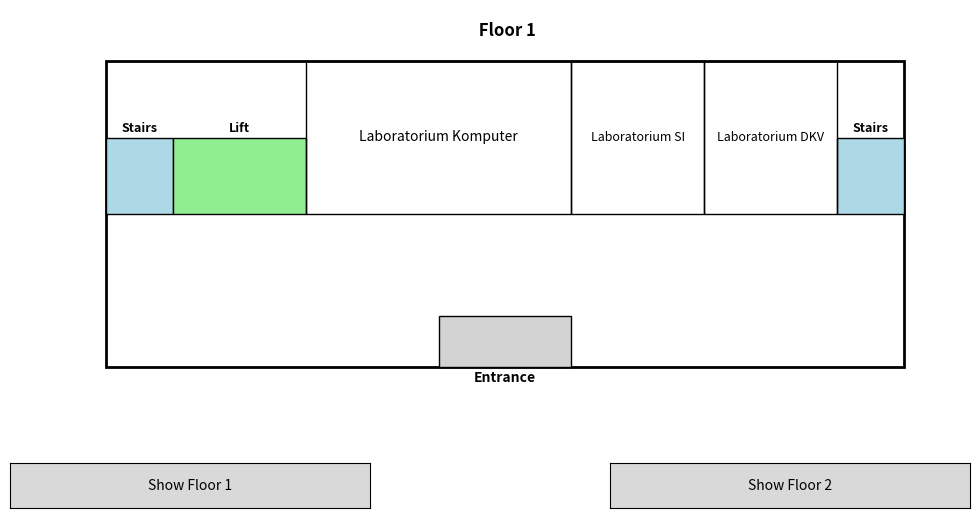

Python code for this plot:
import matplotlib.pyplot as plt
import matplotlib.patches as patches
from matplotlib.widgets import Button

def draw_floor(ax, floor_number, room_names=None):
    """Draw a single floor with rooms, stairs, lift, and entrance."""
    width, height = 12, 6
    room_width = width / 3

    ax.add_patch(patches.Rectangle((0, 0), width, height, edgecolor='black', facecolor='none', lw=2))

    # Entrance
    entrance_width = 2
    ax.add_patch(patches.Rectangle((width / 2 - entrance_width / 2, 0), entrance_width, 1, edgecolor='black', facecolor='lightgrey'))
    ax.text(width / 2, -0.3, 'Entrance', ha='center', fontsize=10, weight='bold')

    # Stairs and lift (Positioned symmetrically)
    stair_width = 1
    ax.add_patch(patches.Rectangle((0, height / 2), stair_width, 1.5, edgecolor='black', facecolor='lightblue'))
    ax.add_patch(patches.Rectangle((width - stair_width, height / 2), stair_width, 1.5, edgecolor='black', facecolor='lightblue'))
    ax.text(0.5, height / 2 + 1.6, 'Stairs', ha='center', fontsize=9, weight='bold')
    ax.text(width - 0.5, height / 2 + 1.6, 'Stairs', ha='center', fontsize=9, weight='bold')

    ax.add_patch(patches.Rectangle((stair_width, height / 2), 2, 1.5, edgecolor='black', facecolor='lightgreen'))
    ax.text(stair_width + 1, height / 2 + 1.6, 'Lift', ha='center', fontsize=9, weight='bold')

    # Rooms (Laboratorium and Classrooms)
    room_1_name = room_names.get('large_room', 'Laboratorium Komputer') if room_names else 'Laboratorium Komputer'
    ax.add_patch(patches.Rectangle((stair_width + 2, height / 2), room_width, height / 2, edgecolor='black', facecolor='none'))
    ax.text(stair_width + 2 + room_width / 2, height / 2 + height / 4, room_1_name, ha='center', va='center', fontsize=10)

    room_2_name = room_names.get('floor 1 room 1', 'Laboratorium SI') if room_names else 'Laboratorium SI'
    ax.add_patch(patches.Rectangle((stair_width + 2 + room_width, height / 2), room_width / 2, height / 2, edgecolor='black', facecolor='none'))
    ax.text(stair_width + 2 + room_width + room_width / 4, height / 2 + height / 4, room_2_name, ha='center', va='center', fontsize=9)

    room_3_name = room_names.get('floor 1 room 2', 'Laboratorium DKV') if room_names else 'Laboratorium DKV'
    ax.add_patch(patches.Rectangle((stair_width + 2 + room_width + room_width / 2, height / 2), room_width / 2, height / 2, edgecolor='black', facecolor='none'))
    ax.text(stair_width + 2 + room_width + room_width / 2 + room_width / 4, height / 2 + height / 4, room_3_name, ha='center', va='center', fontsize=9)

    ax.text(width / 2, height + 0.5, f" Floor {floor_number}", ha='center', fontsize=12, weight='bold')

def draw_second_floor(ax, floor_number, room_names=None):
    """Draw the second floor with classrooms and proper positioning of stairs, lift, and restrooms."""
    width, height = 12, 6
    room_width = width / 5  # 5 units per width for classrooms
    room_height = height / 4  # Room height
    pathway_height = 1  # Height of the pathway in the middle
    space_between_rows = 0.5  # Space between the top and bottom sections

    # Draw the entire floor boundary
    ax.add_patch(patches.Rectangle((0, 0), width, height, edgecolor='black', facecolor='none', lw=2))

    # Draw the top section (Upper half of the floor)
    # Draw the pathway in the middle (correct space between top and bottom section)
    ax.add_patch(patches.Rectangle((0, height / 2 - pathway_height / 2), width, pathway_height, edgecolor='black', facecolor='lightgrey'))

    # Draw stairs and lift (Positioned symmetrically at the ends of the floor)
    stair_width = room_width / 2  # Slightly smaller
    stair_height = 1.2
    lift_width = stair_width
    lift_height = stair_height

    # Positioning stairs and lift to align with classrooms 1-4
    stair_x = room_width  # Positioned next to the first classroom (Class 1)
    lift_x = stair_x + stair_width  # Positioned next to the stairs

    # Stairs (Positioned at the left)
    ax.add_patch(patches.Rectangle((stair_x, height / 2), stair_width, stair_height, edgecolor='black', facecolor='lightblue'))
    ax.text(stair_x + stair_width / 2, height / 2 + stair_height / 2, 'Stairs', ha='center', va='center', fontsize=9)

    # Lift (Positioned next to the stairs)
    ax.add_patch(patches.Rectangle((lift_x, height / 2), lift_width, lift_height, edgecolor='black', facecolor='lightgreen'))
    ax.text(lift_x + lift_width / 2, height / 2 + lift_height / 2, 'Lift', ha='center', va='center', fontsize=9)

    # Classrooms 1 to 4 (Top row, aligned with stairs and lift)
    for i in range(4):
        room_name = room_names.get(f'classroom_{i+1}', f'Classroom {i+1}') if room_names else f'Classroom {i+1}'
        x = (i + 2) * room_width  # Adjusted to leave space for stairs and lift
        ax.add_patch(patches.Rectangle((x, height / 2), room_width, room_height, edgecolor='black', facecolor='none'))
        ax.text(x + room_width / 2, height / 2 + room_height / 2, room_name, ha='center', va='center', fontsize=9)

    # Draw the bottom section (Lower half of the floor)
    # Adjust space between the top and bottom rows
    bottom_section_y = height / 2 - space_between_rows - room_height

    # Restrooms (near the classrooms)
    restroom_width = stair_width + lift_width  # WC size same as the combined size of Lift and Stairs
    restroom_height = room_height

    # WC near Classroom 5 (left side)
    ax.add_patch(patches.Rectangle((room_width / 2 - restroom_width / 2, bottom_section_y), restroom_width, restroom_height, edgecolor='black', facecolor='lightblue'))
    ax.text(room_width / 2, bottom_section_y + restroom_height / 2, 'WC', ha='center', va='center', fontsize=9)

    # Classrooms 5 to 8 (Bottom row, between the restrooms)
    for i in range(4):
        room_name = room_names.get(f'classroom_{i+5}', f'Classroom {i+5}') if room_names else f'Classroom {i+5}'
        x = (i + 1) * room_width  # Adjusted to leave space for WC and classrooms
        ax.add_patch(patches.Rectangle((x, bottom_section_y), room_width, room_height, edgecolor='black', facecolor='none'))
        ax.text(x + room_width / 2, bottom_section_y + room_height / 2, room_name, ha='center', va='center', fontsize=9)

    # Add title for the floor
    ax.text(width / 2, height + 0.5, f"Floor {floor_number}", ha='center', fontsize=12, weight='bold')

def draw_building_with_switching(room_names=None):
    """Draw a building with multiple floors and buttons to switch between them."""
    fig, ax = plt.subplots(figsize=(12, 6))
    plt.subplots_adjust(bottom=0.2)

    current_floor = [1]

    def update_floor(floor):
        ax.clear()
        if floor == 1:
            draw_floor(ax, floor_number=1, room_names=room_names)
        elif floor == 2:
            draw_second_floor(ax, floor_number=2, room_names=room_names)
        ax.set_xlim(-1, 13)
        ax.set_ylim(-1, 7)
        ax.axis('off')
        plt.draw()

    def switch_to_floor_1(event):
        current_floor[0] = 1
        update_floor(current_floor[0])

    def switch_to_floor_2(event):
        current_floor[0] = 2
        update_floor(current_floor[0])

    ax_floor_1 = plt.axes([0.1, 0.05, 0.3, 0.075])
    ax_floor_2 = plt.axes([0.6, 0.05, 0.3, 0.075])
    btn_floor_1 = Button(ax_floor_1, 'Show Floor 1')
    btn_floor_2 = Button(ax_floor_2, 'Show Floor 2')

    btn_floor_1.on_clicked(switch_to_floor_1)
    btn_floor_2.on_clicked(switch_to_floor_2)

    update_floor(current_floor[0])
    plt.show()

# Room names for customization
room_names = {
    'large_room': 'Laboratorium Komputer',
    'floor 1 room 1': 'Laboratorium SI',
    'floor 1 room 2': 'Laboratorium DKV',
    'classroom_1': 'Classroom 1',
    'classroom_2': 'Classroom 2',
    'classroom_3': 'Classroom 3',
    'classroom_4': 'Classroom 4',
    'classroom_5': 'Classroom 5',
    'classroom_6': 'Classroom 6',
    'classroom_7': 'Classroom 7',
    'classroom_8': 'Classroom 8'
}

# Run the application
draw_building_with_switching(room_names=room_names)
